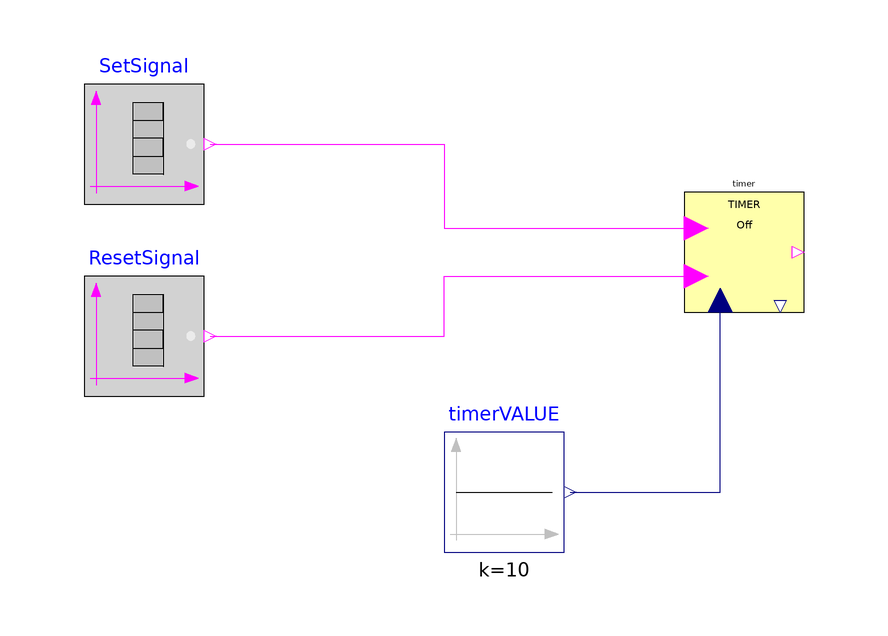

The component connection diagram of the Modelica model below, drawn from its own Placement and Line annotations.

model testT_OffDelay
  "Test of the T_off-delay timer block"
  extends Modelica.Icons.Example;

  IndustrialControlSystems.Logical.Timers.Timer_OffDelay timer
    annotation (Placement(transformation(extent={{0,60},{20,80}})));
  Modelica.Blocks.Sources.Constant timerVALUE(k=10) annotation (
      Placement(transformation(
        extent={{-10,-10},{10,10}},
        rotation=0,
        origin={-30,30})));
  Modelica.Blocks.Sources.BooleanTable SetSignal(table={0.5,4,6.5})
    annotation (Placement(transformation(extent={{-100,78},{-80,98}})));
  Modelica.Blocks.Sources.BooleanTable ResetSignal(table={5,6.5})
    annotation (Placement(transformation(extent={{-100,46},{-80,66}})));
equation
  connect(timerVALUE.y, timer.PV)   annotation (Line(
      points={{-19,30},{6,30},{6,62}},
      color={0,0,127},
      smooth=Smooth.None));
  connect(SetSignal.y, timer.S) annotation (Line(
      points={{-79,88},{-40,88},{-40,74},{2,74}},
      color={255,0,255},
      smooth=Smooth.None));
  connect(ResetSignal.y, timer.R) annotation (Line(
      points={{-79,56},{-40,56},{-40,66},{2,66}},
      color={255,0,255},
      smooth=Smooth.None));
  annotation (Diagram(graphics),
    experiment(StopTime=50),
    experimentSetupOutput,
    Documentation(info="
  <HTML>
  <h4>Description</h4>
  <p>
  This example demonstrates the basic operation of the <em>Timer_OffDelay</em> block. The timer
  is configured with a programmed value of 10 seconds. A Boolean table drives the Set signal
  with transitions at t = 0.5, 4, and 6.5 s, and another table drives the Reset signal at
  t = 5 and 6.5 s. The simulation runs for 50 s, allowing observation of the timer output Q
  activating after the configured off-delay has elapsed from the start of the Set condition
  and being cleared immediately by the Reset signal.
  </p>
  </HTML>", revisions="<html>
<dl><dt>First release of the Industrial Control Systems: April-May 2012</dt>
<dl><dt>List of revisions:</dt>
<p><ul>
<li>11 May 2012 (author: Marco Bonvini)</li>
</ul></p>
<dl><dt><b>Main Authors:</b> <br/></dt>
<dd>Marco Bonvini; &lt;<a href=\"mailto:bonvini@elet.polimi.it\">bonvini@elet.polimi.it</a>&gt;</dd>
<dd>Alberto Leva &lt;<a href=\"mailto:leva@elet.polimi.it\">leva@elet.polimi.it</a>&gt;<br/></dd>
<dd>Politecnico di Milano</dd>
<dd>Dipartimento di Elettronica e Informazione</dd>
<dd>Via Ponzio 34/5</dd>
<dd>20133 Milano - ITALIA -<br/></dd>
<dt><b>Copyright:</b> </dt>
<dd>Copyright &copy; 2010-2012, Marco Bonvini and Alberto Leva.<br/></dd>
<dd><i>The IndustrialControlSystems package is <b>free</b> software; it can be redistributed and/or modified under the terms of the <b>Modelica license</b>, see the license conditions and the accompanying <b>disclaimer</b> in the documentation of package Modelica in file &quot;Modelica/package.mo&quot;.</i><br/></dd>
</dl></html>"));
end testT_OffDelay;